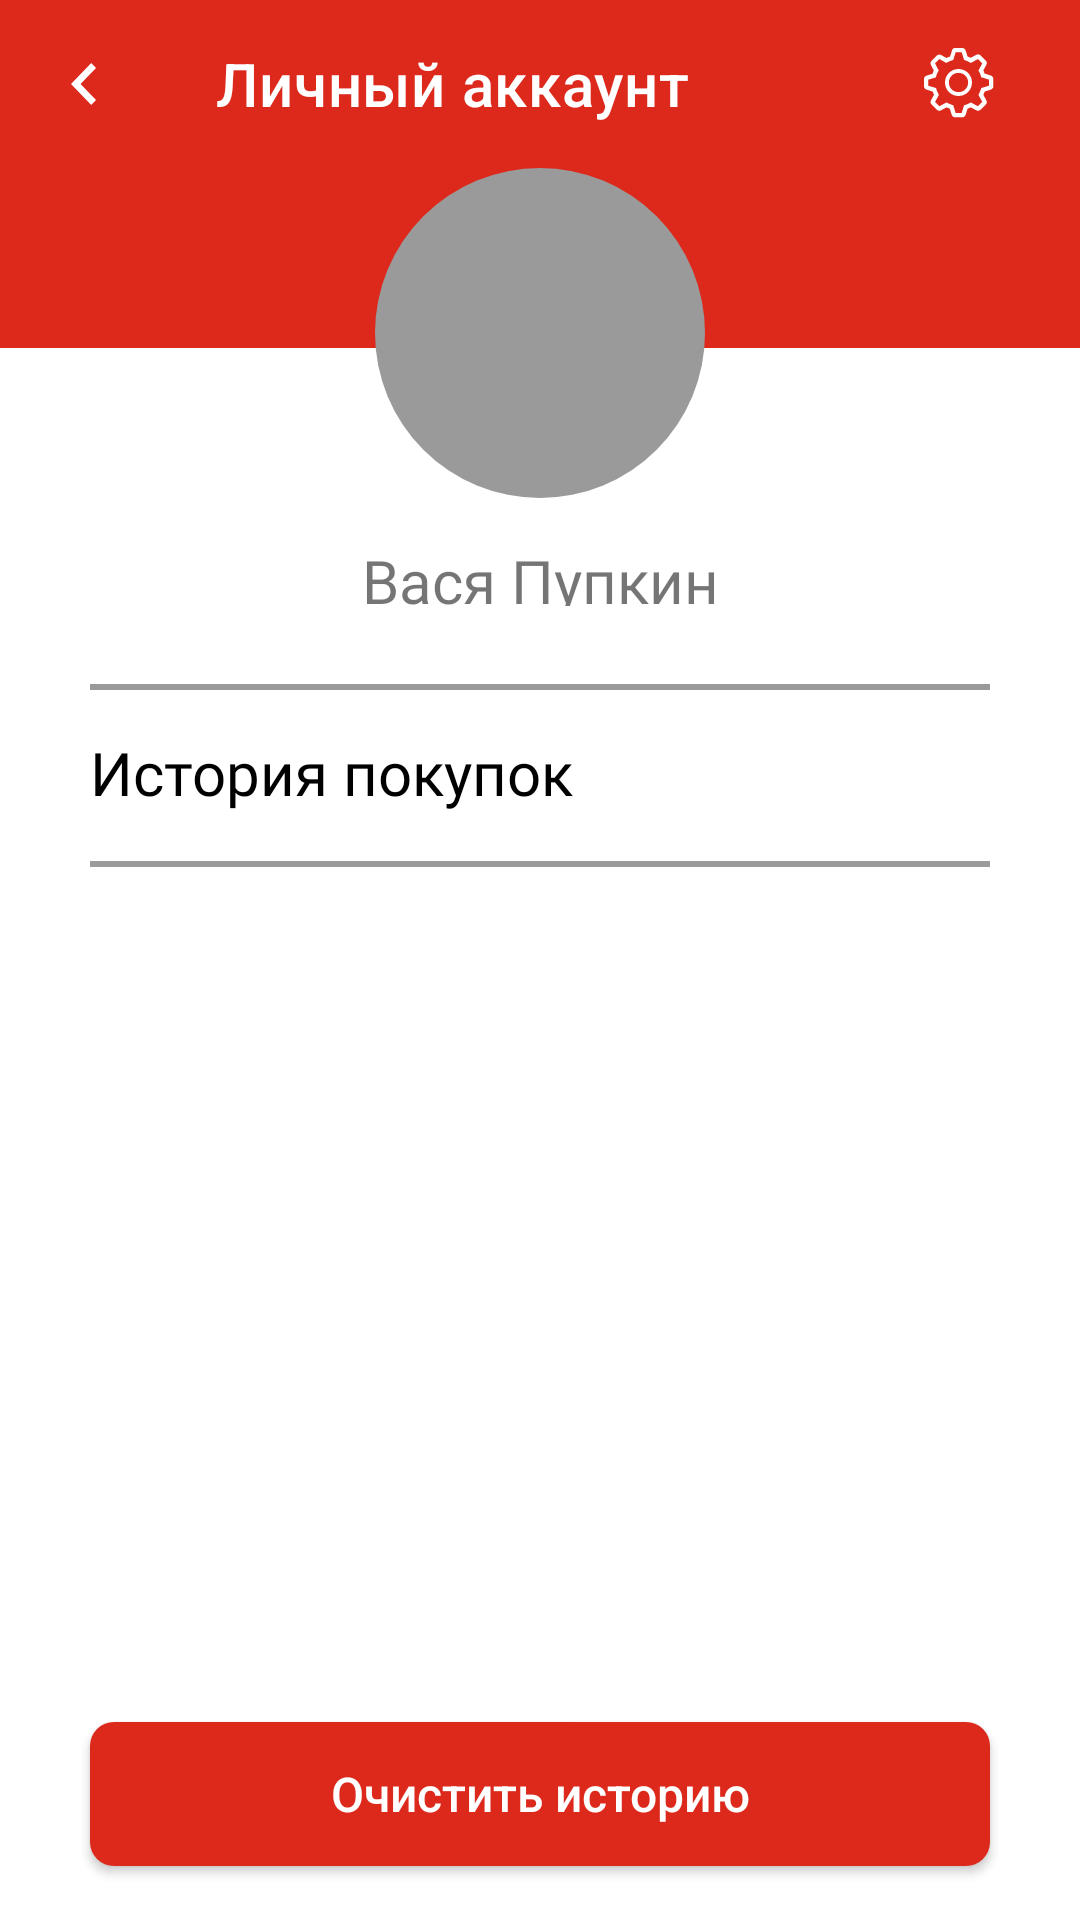

Android layout source for this screen:
<!-- AndroidManifest.xml: application theme Theme.TestAppShop -->
<!-- res/layout/profile_fragment.xml -->
<?xml version="1.0" encoding="utf-8"?>
<androidx.constraintlayout.widget.ConstraintLayout xmlns:android="http://schemas.android.com/apk/res/android"
    xmlns:app="http://schemas.android.com/apk/res-auto"
    xmlns:tools="http://schemas.android.com/tools"
    android:layout_width="match_parent"
    android:layout_height="match_parent"
    android:alpha="100"
    android:background="@color/white"
    android:orientation="vertical">

    <androidx.constraintlayout.widget.Guideline
        android:id="@+id/guideline_end"
        android:layout_width="wrap_content"
        android:layout_height="wrap_content"
        android:orientation="vertical"
        app:layout_constraintGuide_end="30dp" />

    <androidx.constraintlayout.widget.Guideline
        android:id="@+id/guideline_start"
        android:layout_width="wrap_content"
        android:layout_height="wrap_content"
        android:orientation="vertical"
        app:layout_constraintGuide_begin="30dp" />


    <androidx.appcompat.widget.Toolbar
        android:id="@+id/toolbar_personal_account"
        android:layout_width="match_parent"
        android:layout_height="wrap_content"
        android:background="@color/red"
        android:contentInsetStartWithNavigation="0dp"
        android:titleTextAppearance="@style/toolbar_style_white_text"
        app:layout_constraintEnd_toEndOf="parent"
        app:layout_constraintStart_toStartOf="parent"
        app:layout_constraintTop_toTopOf="parent"
        app:navigationIcon="@drawable/chevron_left_white"
        app:title="@string/personal_account"
        app:titleTextColor="@color/white" />

    <ImageView
        android:id="@+id/settings"
        android:layout_width="0dp"
        android:layout_height="wrap_content"
        android:layout_marginEnd="50dp"
        android:clickable="true"
        android:paddingVertical="16dp"
        android:src="@drawable/settingsfull"
        app:layout_constraintBottom_toBottomOf="@id/toolbar_personal_account"
        app:layout_constraintEnd_toEndOf="@id/guideline_end"
        app:layout_constraintStart_toEndOf="@id/toolbar_personal_account"
        app:layout_constraintTop_toTopOf="parent"
        app:layout_constraintWidth_percent="0.2" />

    <LinearLayout
        android:id="@+id/person_image_frameLayout"
        android:layout_width="match_parent"
        android:layout_height="160dp"
        android:background="@drawable/splash_blue_white_background"
        android:orientation="vertical"
        app:layout_constraintEnd_toEndOf="parent"
        app:layout_constraintStart_toStartOf="parent"
        app:layout_constraintTop_toBottomOf="@id/toolbar_personal_account">

        <ImageButton
            android:id="@+id/person_image"
            android:layout_width="wrap_content"
            android:layout_height="wrap_content"
            android:layout_gravity="center"
            android:background="@drawable/img_round"
            android:importantForAccessibility="no" />

        <TextView
            android:id="@+id/name"
            android:layout_width="match_parent"
            android:layout_height="wrap_content"
            android:layout_marginVertical="14dp"
            android:fontFamily="@font/roboto_medium"
            android:gravity="center"
            android:text="Вася Пупкин"
            android:textSize="20sp" />
    </LinearLayout>

    <View
        android:id="@+id/line"
        android:layout_width="0dp"
        android:layout_height="2dp"
        android:layout_marginTop="12dp"
        android:background="@color/gray"
        app:layout_constraintEnd_toEndOf="@id/guideline_end"
        app:layout_constraintHorizontal_bias="1.0"
        app:layout_constraintStart_toStartOf="@id/guideline_start"
        app:layout_constraintTop_toBottomOf="@id/person_image_frameLayout" />


    <TextView
        android:id="@+id/history"
        android:layout_width="0dp"
        android:layout_height="wrap_content"
        android:fontFamily="@font/roboto_medium"
        android:paddingVertical="16dp"
        android:text="@string/history"
        android:textColor="@color/black"
        android:textSize="20sp"
        app:layout_constraintEnd_toEndOf="@id/guideline_end"
        app:layout_constraintStart_toStartOf="@id/guideline_start"
        app:layout_constraintTop_toTopOf="@id/line" />

    <View
        android:id="@+id/line_2"
        android:layout_width="0dp"
        android:layout_height="2dp"
        android:background="@color/gray"
        app:layout_constraintEnd_toEndOf="@id/guideline_end"
        app:layout_constraintHorizontal_bias="1.0"
        app:layout_constraintStart_toStartOf="@id/guideline_start"
        app:layout_constraintTop_toBottomOf="@id/history" />

    <ScrollView
        android:layout_width="0dp"
        android:layout_height="0dp"
        android:clipToPadding="false"
        android:paddingBottom="80dp"
        app:layout_constraintBottom_toBottomOf="parent"
        app:layout_constraintEnd_toStartOf="@id/guideline_end"
        app:layout_constraintStart_toEndOf="@id/guideline_start"
        app:layout_constraintTop_toBottomOf="@+id/line_2">

        <androidx.recyclerview.widget.RecyclerView
            android:id="@+id/purchases_recyclerView"
            android:layout_width="match_parent"
            android:layout_height="wrap_content"
            android:layout_marginTop="18dp"
            tools:listitem="@layout/purchases_item_view" />
    </ScrollView>

    <Button
        android:id="@+id/clean_history"
        style="@style/ButtonAddNotification"
        android:layout_width="0dp"
        android:layout_height="wrap_content"
        android:layout_marginBottom="18dp"
        android:text="@string/clean_history"
        android:textSize="16sp"
        app:layout_constraintBottom_toBottomOf="parent"
        app:layout_constraintEnd_toEndOf="@id/guideline_end"
        app:layout_constraintStart_toStartOf="@id/guideline_start" />

</androidx.constraintlayout.widget.ConstraintLayout>
<!-- res/layout/purchases_item_view.xml (included above) -->
<?xml version="1.0" encoding="utf-8"?>
<LinearLayout xmlns:android="http://schemas.android.com/apk/res/android"
    android:layout_width="match_parent"
    android:layout_height="wrap_content"
    android:orientation="vertical"
    android:padding="12dp">

    <TextView
        android:layout_width="wrap_content"
        android:layout_height="wrap_content"
        android:fontFamily="@font/roboto_bold"
        android:text="@string/was_bought"
        android:textSize="18sp" />

    <TextView
        android:id="@+id/date_time"
        android:layout_width="wrap_content"
        android:layout_height="wrap_content"
        android:fontFamily="@font/roboto_bold"
        android:text="@string/was_bought"
        android:textColor="@color/red"
        android:textSize="20sp" />

    <View
        android:id="@+id/line"
        android:layout_width="match_parent"
        android:layout_height="2dp"
        android:layout_marginTop="12dp"
        android:background="@color/gray" />
</LinearLayout>
<!-- resources referenced by this layout -->
<resources>
  <color name="black">#FF000000</color>
  <color name="gray">#9a9a9a</color>
  <color name="red">#DC291C</color>
  <color name="white">#FFFFFFFF</color>
  <!-- drawable chevron_left_white (drawable) -->
  <vector xmlns:android="http://schemas.android.com/apk/res/android"
      android:width="27dp"
      android:height="28dp"
      android:viewportWidth="27"
      android:viewportHeight="28">
    <group>
      <clip-path
          android:pathData="M0,0h27v28h-27z"/>
      <path
          android:pathData="M17.336,8.645L15.75,7L9,14L15.75,21L17.336,19.355L12.184,14L17.336,8.645Z"
          android:fillColor="@color/white"/>
    </group>
  </vector>
  <!-- drawable img_round (drawable) -->
  <shape xmlns:android="http://schemas.android.com/apk/res/android"
      xmlns:tools="http://schemas.android.com/tools"
      android:shape="oval"
      tools:ignore="ExtraText">
      <size
          android:width="110dp"
          android:height="110dp" />
      <solid android:color="@color/gray" />
  </shape>
  <!-- drawable settingsfull: vector/xml drawable (drawable, 2363 chars, omitted) -->
  <!-- drawable splash_blue_white_background (drawable) -->
  <?xml version="1.0" encoding="utf-8"?>
  <layer-list xmlns:android="http://schemas.android.com/apk/res/android">
      <item android:bottom="70dp">
          <shape android:shape="rectangle">
              <solid android:color="@color/red" />
          </shape>
      </item>
      <item android:top="60dp">
          <shape android:shape="rectangle">
              <solid android:color="@color/white" />
          </shape>
      </item>
  </layer-list>
  <string name="clean_history">Очистить историю</string>
  <string name="history">История покупок</string>
  <string name="personal_account">Личный аккаунт</string>
  <string name="was_bought">Покупка была совершена:</string>
  <style name="ButtonAddNotification">
          <item name="android:textColor">@color/white</item>
          <item name="android:textSize">16sp</item>
          <item name="android:layout_gravity">center_horizontal</item>
          <item name="android:background">@drawable/enabled_disabled_btn</item>
          <item name="android:textAllCaps">false</item>
          <item name="android:textAlignment">center</item>
          <item name="android:paddingVertical">12dp</item>
          <item name="android:paddingHorizontal">10dp</item>
  
      </style>
  <style name="toolbar_style_white_text" parent="TextAppearance.AppCompat.Widget.ActionBar.Title">
          <item name="android:textSize">20sp</item>
          <item name="android:textColor">@color/white</item>
          <item name="android:textAllCaps">false</item>
  
      </style>
  <style name="Theme.TestAppShop" parent="Base.Theme.TestAppShop" />
  <!-- drawable enabled_disabled_btn (drawable) -->
  <?xml version="1.0" encoding="utf-8"?>
  <selector xmlns:android="http://schemas.android.com/apk/res/android">
      <item android:state_enabled="false">
          <shape android:shape="rectangle">
              <corners android:radius="8dp" />
              <solid android:color="@color/gray" /> 
          </shape>
      </item>
      <item android:state_enabled="true">
          <shape android:shape="rectangle">
              <corners android:radius="8dp" />
              <solid android:color="@color/red" /> 
          </shape>
      </item>
  </selector>
  <style name="Base.Theme.TestAppShop" parent="Theme.MaterialComponents.DayNight.NoActionBar">
          <item name="colorPrimary">@color/red</item>
      </style>
</resources>
